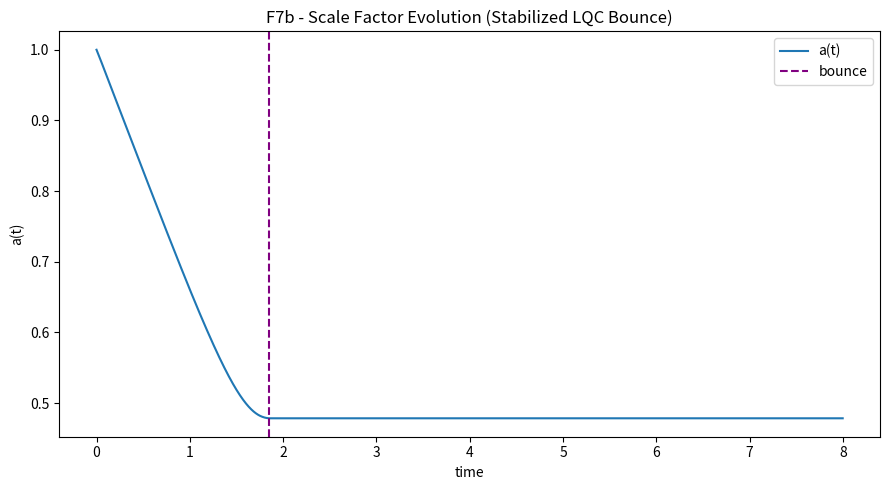
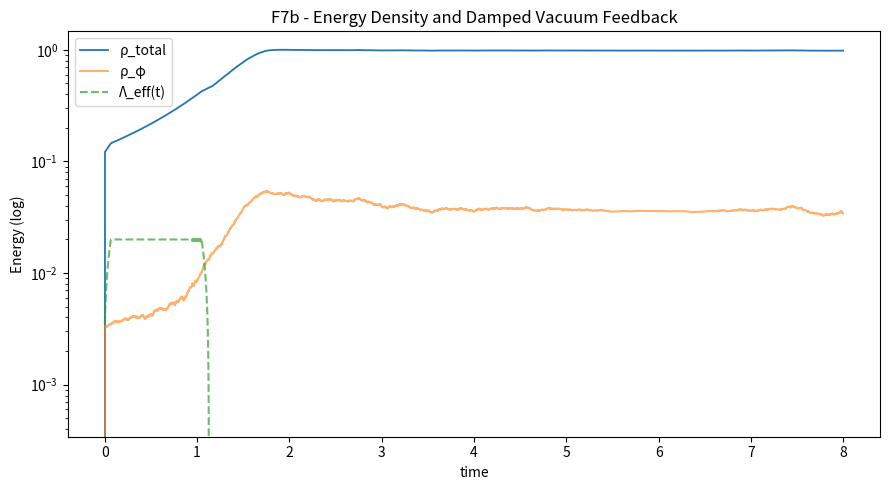
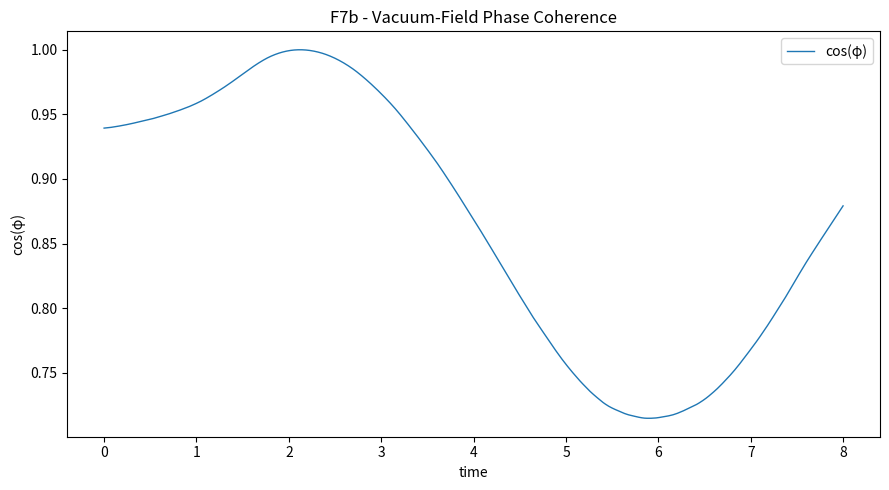

Python code for these plots, in order: (Note: this script raises an exception after producing the figures.)
import json
import numpy as np
import matplotlib.pyplot as plt
from datetime import datetime, timezone

# ==============================================================
# F7b - Stabilized Entangled Geometry (LQC + Damped Λ feedback)
# ==============================================================

np.random.seed(42)

# --- Parameters ---
dt = 0.002
T = 4000
t = np.arange(T) * dt

# --- Constants ---
alpha = 0.7
beta = 0.08
Lambda_base = 0.0035
kappa = 0.065
omega0 = 0.18
xi = 0.015
delta = 0.05
noise = 0.0008

# --- Loop Quantum Cosmology bounce density ---
rho_c = 1.0  # critical density for bounce

# --- PID feedback on Λ_eff ---
kp, ki, kd = 0.2, 0.005, 0.05
Lambda_rate_max = 0.0005
Lambda_eff = np.zeros(T)
Lambda_eff[0] = Lambda_base
integral_err = 0.0
prev_err = 0.0

# --- Arrays ---
a = np.zeros(T)
H = np.zeros(T)
phi = np.zeros(T)
phid = np.zeros(T)
rho_tot = np.zeros(T)
rho_phi = np.zeros(T)
rho_m = np.zeros(T)
rho_curv = np.zeros(T)

# --- Initial conditions ---
a[0] = 1.0
H[0] = -0.25
phi[0] = 0.35
phid[0] = -0.02

# --- Helper functions ---
def V(phi):
    """Saturating potential prevents runaway growth."""
    return 0.5 * (omega0**2) * phi**2 + beta * phi**4 / (1 + phi**2 / 2.5**2)

def dV(phi):
    """Bounded derivative of potential."""
    d = (omega0**2) * phi + 4 * beta * phi**3 / (1 + phi**2 / 2.5**2)
    d -= 2 * beta * phi**5 / ((2.5**2) * (1 + phi**2 / 2.5**2)**2)
    return np.tanh(d / 5.0) * 5.0  # saturation to limit growth

# --- Simulation loop ---
for i in range(1, T):
    # Energy densities
    rho_m[i] = kappa / (a[i-1] ** (3 * (1 + 0.1)))
    rho_phi[i] = 0.5 * (phid[i-1] ** 2) + V(phi[i-1])
    rho_curv[i] = delta / (a[i-1] ** 2 + 1e-6)
    rho_tot[i] = rho_m[i] + rho_phi[i] + rho_curv[i] + Lambda_eff[i-1]
    rho_tot[i] = np.clip(rho_tot[i], 0, 1.5 * rho_c)  # avoid runaway

    # --- LQC correction: modifies H2 evolution ---
    H_sq = rho_tot[i] * (1 - rho_tot[i] / rho_c)
    H[i] = np.sign(H[i-1]) * np.sqrt(abs(H_sq)) if H_sq >= 0 else 0.0

    # --- PID control for Λ_eff (smoothly damp energy drift) ---
    err = (rho_c / 2) - rho_tot[i]
    integral_err += err * dt
    d_err = (err - prev_err) / dt if i > 1 else 0.0
    dΛ = kp * err + ki * integral_err + kd * d_err
    dΛ = np.clip(dΛ, -Lambda_rate_max, Lambda_rate_max)
    Lambda_eff[i] = np.clip(Lambda_eff[i-1] + dΛ, -0.01, 0.02)
    prev_err = err

    # --- Update scale factor ---
    a[i] = max(1e-6, a[i-1] + a[i-1] * H[i] * dt)

    # --- Scalar field evolution ---
    phidd = -3 * H[i] * phid[i-1] - dV(phi[i-1])
    phid[i] = phid[i-1] + dt * phidd + np.random.normal(0, noise)
    phi[i] = phi[i-1] + dt * phid[i]
    phi[i] = np.clip(phi[i], -6.0, 6.0)

# --- Metrics ---
a_min = float(np.min(a))
a_max = float(np.max(a))
bounce_index = int(np.argmin(a))
energy_min = float(np.min(rho_tot))
energy_max = float(np.max(rho_tot))
mean_coherence = float(np.mean(np.cos(phi)))
coherence_stability = float(np.std(np.cos(phi)))
anti_corr = float(np.corrcoef(rho_tot, -Lambda_eff)[0, 1])

# --- Classification ---
if a_min > 0.05 and mean_coherence > 0.6:
    verdict = "✅ Stable Bounce Achieved (LQC-regulated)"
elif a_min > 0.02:
    verdict = "⚠️ Soft Bounce / Partial rebound"
else:
    verdict = "❌ Collapse or decoherence"

# --- Plots ---
plt.figure(figsize=(9,5))
plt.plot(t, a, label="a(t)")
plt.axvline(t[bounce_index], color="purple", ls="--", label="bounce")
plt.title("F7b - Scale Factor Evolution (Stabilized LQC Bounce)")
plt.xlabel("time"); plt.ylabel("a(t)")
plt.legend(); plt.tight_layout()
plt.savefig("FAEV_F7b_ScaleFactorEvolution.png")

plt.figure(figsize=(9,5))
plt.plot(t, rho_tot, label="ρ_total", lw=1.3)
plt.plot(t, rho_phi, label="ρ_φ", alpha=0.6)
plt.plot(t, Lambda_eff, "--", label="Λ_eff(t)", alpha=0.7)
plt.yscale("log")
plt.title("F7b - Energy Density and Damped Vacuum Feedback")
plt.xlabel("time"); plt.ylabel("Energy (log)")
plt.legend(); plt.tight_layout()
plt.savefig("FAEV_F7b_EnergyDecomposition.png")

plt.figure(figsize=(9,5))
plt.plot(t, np.cos(phi), lw=1.0, label="cos(φ)")
plt.title("F7b - Vacuum-Field Phase Coherence")
plt.xlabel("time"); plt.ylabel("cos(φ)")
plt.legend(); plt.tight_layout()
plt.savefig("FAEV_F7b_PhaseCoherence.png")

# --- Save results ---
results = {
    "eta": 0.001,
    "dt": dt,
    "T": T,
    "constants": {
        "alpha": alpha,
        "beta": beta,
        "Lambda_base": Lambda_base,
        "kappa": kappa,
        "omega0": omega0,
        "xi": xi,
        "delta": delta,
        "noise": noise,
        "rho_c": rho_c,
        "kp": kp,
        "ki": ki,
        "kd": kd
    },
    "metrics": {
        "a_min": a_min,
        "a_max": a_max,
        "bounce_index": bounce_index,
        "energy_min": energy_min,
        "energy_max": energy_max,
        "mean_coherence": mean_coherence,
        "coherence_stability": coherence_stability,
        "anti_corr_Lambda_vs_E": anti_corr
    },
    "classification": verdict,
    "files": {
        "scale_plot": "FAEV_F7b_ScaleFactorEvolution.png",
        "energy_plot": "FAEV_F7b_EnergyDecomposition.png",
        "phase_plot": "FAEV_F7b_PhaseCoherence.png"
    },
    "timestamp": datetime.now(timezone.utc).strftime("%Y-%m-%dT%H:%MZ")
}

with open("backend/modules/knowledge/F7b_stabilized_bounce.json", "w") as f:
    json.dump(results, f, indent=2)

print("=== F7b - Stabilized Entangled Geometry (LQC + Damped Λ feedback) ===")
print(f"a_min={a_min:.4f} | mean_coherence={mean_coherence:.3f} | anti-corr(Λ,E)={anti_corr:.2f}")
print(f"-> {verdict}")
print("✅ Results saved -> backend/modules/knowledge/F7b_stabilized_bounce.json")
